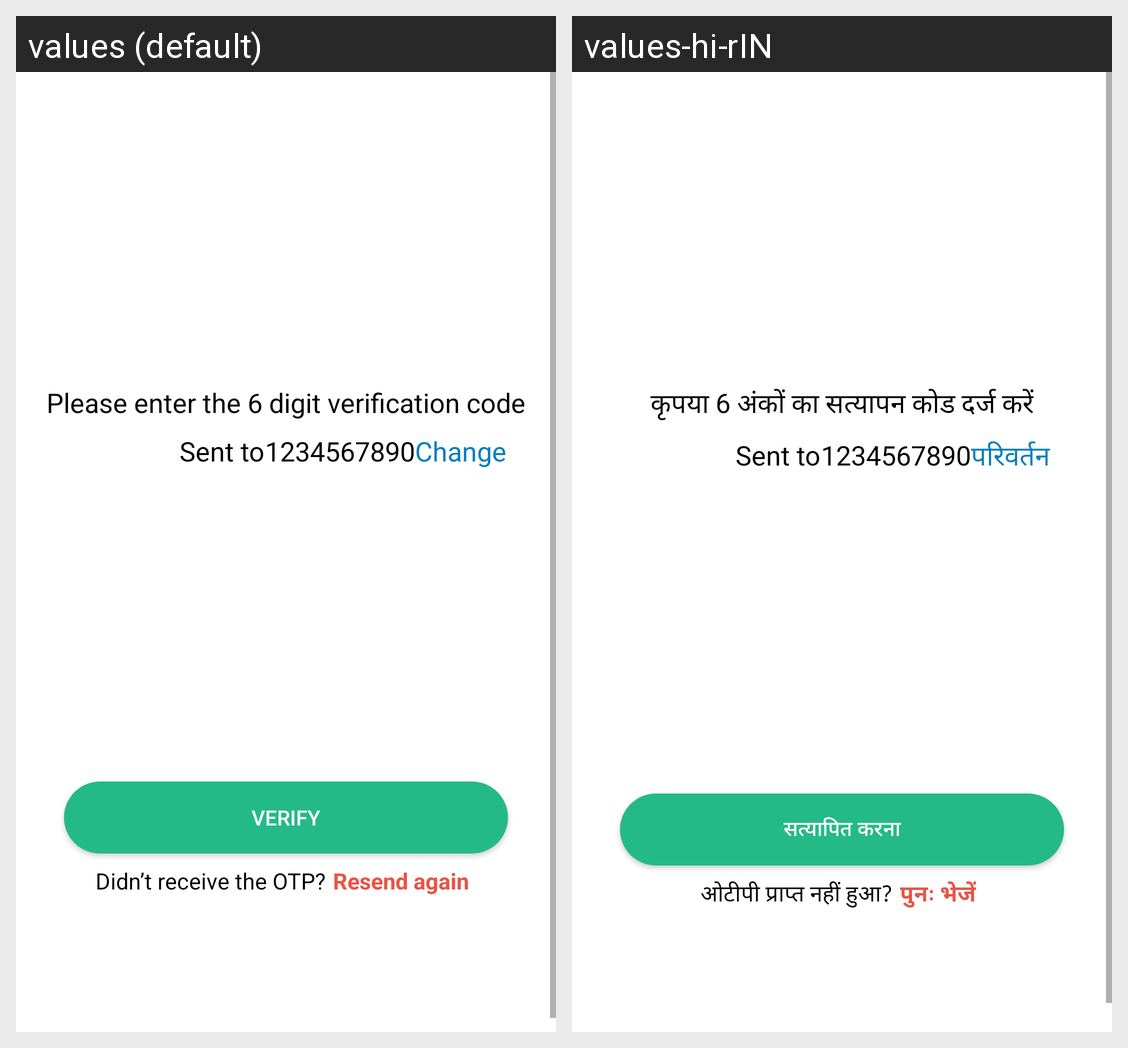

Here is an Android app screen in its default locale and in the app's own translations. Write out the translated-string differences for the strings that appear on this screen.
Android screen res/layout/activity_sign_up_otp.xml rendered under 2 locales, left to right: values (default), values-hi-rIN. Device: Nexus 5 (rendered at 1080×1920; each locale shown at half size, 540×960, under a caption strip naming it); theme Theme.StudentCircle.
Strings drawn on this screen, with the default value and each locale's value (text and hints the layout hard-codes, and strings that could not be matched under every locale, appear in the picture but are not listed):

otp_title
  values: Please enter the 6 digit verification code
  values-hi-rIN: कृपया 6 अंकों का सत्यापन कोड दर्ज करें

change
  values: Change
  values-hi-rIN: परिवर्तन

otp_button_text
  values: VERIFY
  values-hi-rIN: सत्यापित करना

resend_msg
  values: Didn’t receive the OTP?
  values-hi-rIN: ओटीपी प्राप्त नहीं हुआ?

resend_again_msg
  values: Resend again
  values-hi-rIN: पुनः भेजें
